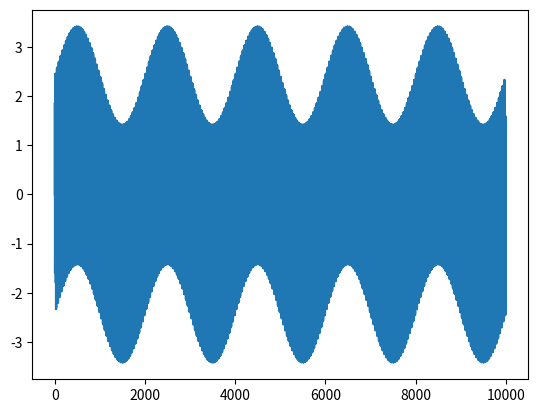
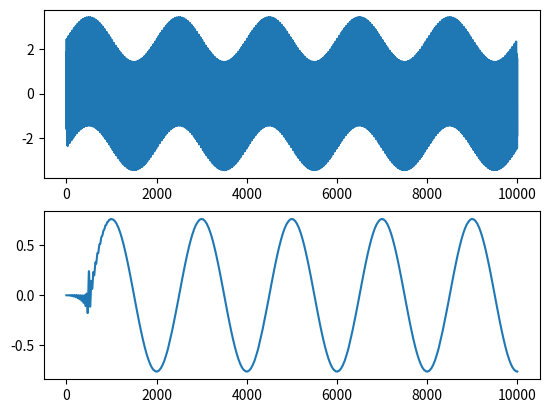
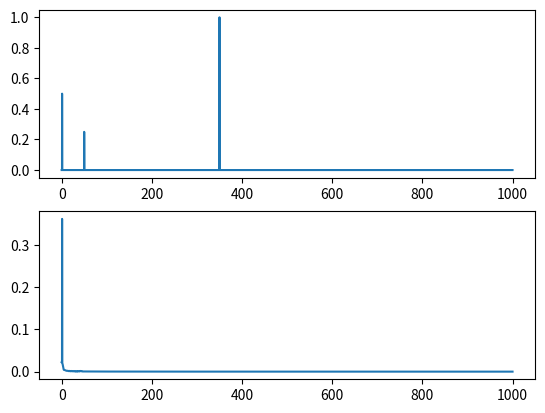

Here is the Python script that generated these plots, in order:
"""
    This script is a benchmark to test different FIR filter on real time implementation (sample by sample)
[redacted]
[redacted]
    GNU license
"""
import matplotlib.pylab as plt
import numpy as np
from scipy import signal

SAMPLE_RATE = 2000  # Hertz
DURATION = 5  # Seconds
NTAPS = 1000
SAMPLES = DURATION * SAMPLE_RATE

def generate_sine_wave(freq, sample_rate, duration, magnitude):
    x = np.linspace(0, duration, sample_rate * duration, endpoint=False)
    frequencies = x * freq
    # 2pi because np.sin takes radians
    y = magnitude * np.sin((2 * np.pi) * frequencies)
    return x, y

"""
FIR_Filter class that applies the FIR filter to an input signal.

This class calculate the result of the FIR filter for a given value. The class function dofilter(input) 
introduces the given value of the signal in the buffer in the current position after a proper management of the 
buffer shifting. Then, it is calculated the mathematical result of FIR filter of the buffer stored that was 
previously shifted to put in the first position the current input value. 
"""
class FIR_filter:
    def __init__(self, inpurFIR):
        self.offset = 0
        self.P = 0
        self.coeval = 0
        self.Buffer = np.zeros(NTAPS)
        self.myFIR = inpurFIR

    def dofilter(self, v):

        ResultFIR = 0
        self.CurrentBufferValue = self.P + self.offset
        self.Buffer[self.CurrentBufferValue] = v

        while self.CurrentBufferValue >= self.P:
            ResultFIR += self.Buffer[self.CurrentBufferValue] * self.myFIR[self.coeval]
            self.CurrentBufferValue -= 1
            self.coeval += 1

        self.CurrentBufferValue = self.P + NTAPS - 1

        while self.coeval < NTAPS:
            ResultFIR += self.Buffer[self.CurrentBufferValue] * self.myFIR[self.coeval]
            self.CurrentBufferValue -= 1
            self.coeval += 1

        self.offset += 1

        if self.offset >= NTAPS:
            self.offset = 0

        self.coeval = 0
        return ResultFIR

f1 = 1
f2 = 50
magnitude_1 = 1
magnitude_2 = 0.5
x, sine1 = generate_sine_wave(f1, SAMPLE_RATE, DURATION, magnitude_1)
_, noise = generate_sine_wave(f2, SAMPLE_RATE, DURATION, magnitude_2)
_, noise2 = generate_sine_wave(350, SAMPLE_RATE, DURATION, 2)
mysignal = sine1 + noise + noise2
plt.figure(1)
plt.plot(mysignal)

f1 = 0.5
f2 = 45
b =signal.firwin(NTAPS, [f1, f2], pass_zero=False, window='blackman', width=5, fs = SAMPLE_RATE)


myFIR = FIR_filter(b)
y = np.zeros(SAMPLES)
for i in range(SAMPLES):
    y[i] = myFIR.dofilter(mysignal[i])

np.savetxt('coefficients.dat', b, fmt='%f', delimiter='')

plt.figure(2)
plt.subplot(211)
plt.plot(mysignal)
plt.subplot(212)
plt.plot(y)

unfilteredfft = np.fft.fft(mysignal)
filteredfft = np.fft.fft(y)

T = 1/SAMPLE_RATE

# 1/T = frequency
f = np.linspace(0, SAMPLE_RATE, SAMPLES)

plt.figure(3)
plt.subplot(211)
plt.plot(f[:SAMPLES // 2], np.abs(unfilteredfft)[:SAMPLES // 2] * 1 / SAMPLES)  # 1 / N is a normalization factor
# plt.plot(20.0*np.log10(unfilteredfft))
plt.subplot(212)
plt.plot(f[:SAMPLES // 2], np.abs(filteredfft)[:SAMPLES // 2] * 1 / SAMPLES)  # 1 / N is a normalization factor

plt.show()

